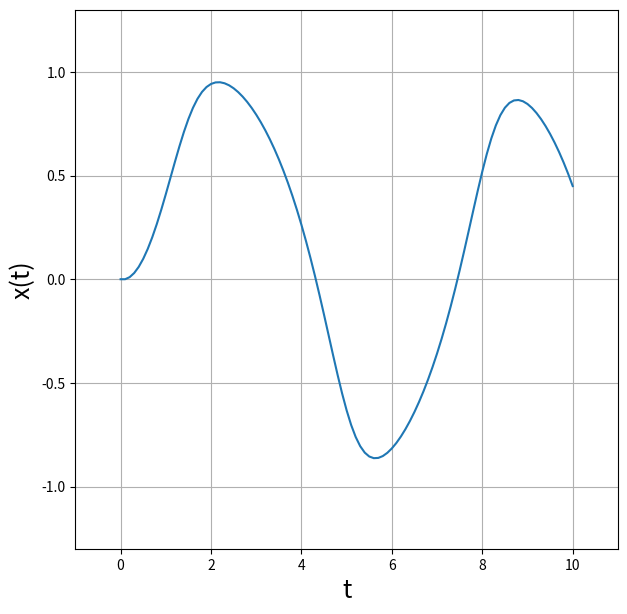

The matplotlib source for this figure: (Note: this script raises an exception after producing the figure.)
%matplotlib inline
import matplotlib.pyplot as plt
import numpy as np

# define first derivative function
def f(x, t):
    return -x**3 + np.sin(t)
    

# Define bounds and step-sizes
t1 = 0
t2 = 10
N = 100
dt = float(t2-t1)/N

# Make t-points
tpoints = np.linspace(t1, t2, N+1)

# Define initial condition
x = 0

# Iterate Euler's Method to get x(t)
xpoints = []
for t in tpoints:
    # append value of x to xpoints
    xpoints.append(x)
    
    # update value using Euler's method
    x += dt * f(x, t)

# figure
fig = plt.figure(figsize=(7,7))

# axes
ax = fig.add_subplot(1, 1, 1)
ax.grid(True)
ax.set_xlim(-1,11)
ax.set_ylim(-1.3,1.3)
ax.set_xlabel('t', fontsize=18)
ax.set_ylabel('x(t)', fontsize=18)

# plot
ax.plot(tpoints, xpoints)

# define first derivative function
def f(x, t):
    return -x**3 + np.sin(t)

# define ode solver using Euler's Method
def ode_solve(f, x1, t1, t2, N=100):
    
    
    
    
    return tpoints, xpoints







# define first derivative function
def f(x, t):
    return -x**3 + np.sin(t)

# Define bounds and step-sizes
t1 = 0.0
t2 = 10.0
N = 10
dt = float(t2-t1)/N

# Make t-points
tpoints = np.linspace(t1, t2, N+1)

# Define initial condition
x = 0.0

# Iterate Euler's Method to get x(t)
xpoints = []
for t in tpoints:
    # append value of x to xpoints
    xpoints.append(x)
    
    # update value using RK2 method
    


# plot
fig = plt.figure(figsize=(7,7))

ax = fig.add_subplot(1, 1, 1)



def RK4(f, x1, t1, t2, N=10):
    
    
    
    
    return tpoints, xpoints





## Write Function
omega = 1.0
def f(r, t):
    # break into components
    x = r[0]
    y = r[1]
    # get derivatives
    fx = x*y - x
    fy = y - x*y + np.sin(omega * t)**2
    # return vector of derivatives
    return np.array([fx, fy], dtype=np.float)

# set bounds
t1 = 0.0
t2 = 10.0
N = 100
dt = float(t2 - t1) / N

# Initialize points in time
tpoints = np.linspace(t1, t2, N+1)

# Initialize empty x and y lists
xpoints = []
ypoints = []

# set initial condition
r = np.array([1.0, 1.0])

# loop over points in time
for t in tpoints:
    # append to x & y lists
    xpoints.append( r[0] )
    ypoints.append( r[1] )
    
    # calculate RK4
    k1 = dt * f(r, t)
    k2 = dt * f(r + 0.5*k1, t + 0.5*dt)
    k3 = dt * f(r + 0.5*k2, t + 0.5*dt)
    k4 = dt * f(r + k3, t + dt)
    r += (k1 + 2*k2 + 2*k3 + k4) / 6.0

# plot
fig = plt.figure(figsize=(9,9))

# ax1
ax1 = fig.add_subplot(2, 1, 1)
ax1.grid(True)
ax1.set_ylabel('x(t)', fontsize=18)
ax1.plot(tpoints, xpoints, color='steelblue', linewidth=3)
ax.set_ylim(0.8,2.5)

# ax2
ax2 = fig.add_subplot(2, 1, 2)
ax2.grid(True)
ax2.set_xlabel('t', fontsize=20)
ax2.set_ylabel('y(t)', fontsize=18)
ax2.plot(tpoints, ypoints, color='darkorange', linewidth=3)
ax2.set_ylim(0.3,1.8)

%matplotlib notebook
from mpl_toolkits.mplot3d import Axes3D

# 3d plot
fig = plt.figure(figsize=(7,7))
ax = fig.add_subplot(1, 1, 1, projection='3d')

# axes
ax.set_xlabel('t',fontsize=15)
ax.set_ylabel('x',fontsize=15)
ax.set_zlabel('y',fontsize=15)
ax.set_xlim(0,10)
ax.set_ylim(0.8, 2.5)
ax.set_zlim(0.3, 1.8)

# plot
ax.scatter(tpoints, xpoints, ypoints, c='steelblue')

g = 9.81
l = 0.1

def f(r, t):
    theta = r[0]
    omega = r[1]
    ftheta = omega
    fomega = -(g/l)*np.sin(theta)
    return np.array([ftheta, fomega], dtype=float)








